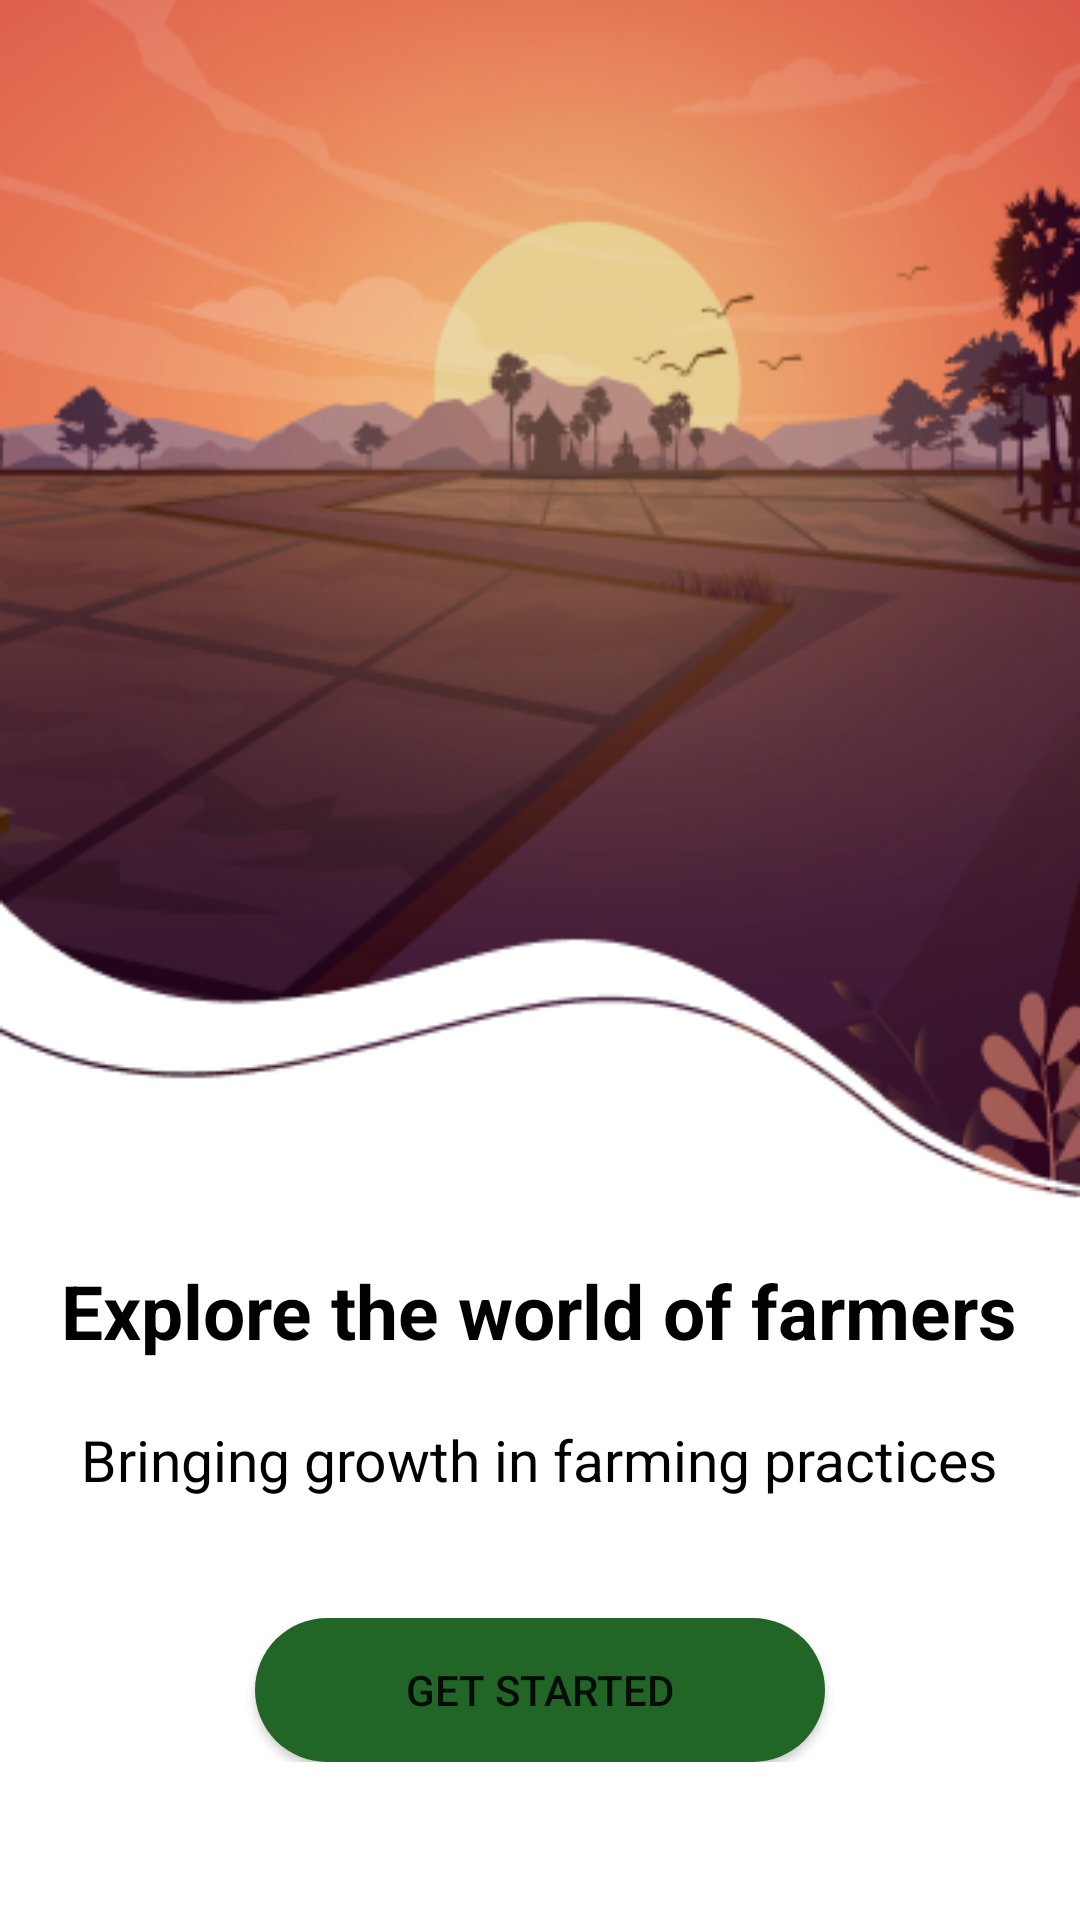

Write the Android layout XML for this screen, with the resource values it uses.
<!-- AndroidManifest.xml: application theme Theme.AAS -->
<!-- res/layout/activity_get_started.xml -->
<?xml version="1.0" encoding="utf-8"?>
<RelativeLayout xmlns:android="http://schemas.android.com/apk/res/android"
    xmlns:app="http://schemas.android.com/apk/res-auto"
    xmlns:tools="http://schemas.android.com/tools"
    android:layout_width="match_parent"
    android:layout_height="match_parent"

    tools:context=".getStarted">

    <ImageView
        android:id="@+id/photo"
        android:layout_width="match_parent"
        android:layout_height="400dp"
        android:background="@drawable/get"
        />

    <LinearLayout
        android:id="@+id/welcome"
        android:layout_below="@+id/photo"
        android:layout_marginTop="20dp"
        android:layout_width="match_parent"
        android:layout_height="wrap_content"
        android:gravity="center">

        <TextView
            android:layout_width="wrap_content"
            android:layout_height="wrap_content"
            android:text="Explore the world of farmers"
            android:textSize="25sp"
            android:textColor="@color/black"
            android:textStyle="bold"/>
    </LinearLayout>
    <LinearLayout
        android:id="@+id/gety"
        android:layout_below="@+id/welcome"
        android:layout_marginTop="20dp"
        android:layout_width="match_parent"
        android:layout_height="wrap_content"
        android:gravity="center">

        <TextView
            android:layout_width="wrap_content"
            android:layout_height="wrap_content"
            android:text="Bringing growth in farming practices"
            android:textSize="19sp"
            android:textColor="@color/black" />
    </LinearLayout>
    <LinearLayout
        android:layout_below="@+id/gety"
        android:layout_marginTop="40dp"
        android:layout_width="match_parent"
        android:layout_height="wrap_content"
        android:gravity="center">
        <Button
            android:id="@+id/getStarted"
            android:layout_width="190dp"
            android:layout_height="wrap_content"
            android:text="Get Started"
            android:background="@drawable/round_button"/>
    </LinearLayout>




</RelativeLayout>
<!-- resources referenced by this layout -->
<resources>
  <color name="black">#FF000000</color>
  <!-- drawable get: png bitmap (drawable, 116855 bytes) -->
  <!-- drawable round_button (drawable) -->
  <?xml version="1.0" encoding="utf-8"?>
  <shape xmlns:android="http://schemas.android.com/apk/res/android">
      <solid android:color="@color/green"/>
      <corners
          android:topRightRadius="45dp"
          android:topLeftRadius="45dp"
          android:bottomLeftRadius="45dp"
          android:bottomRightRadius="45dp"/>
  
  
  </shape>
  <style name="Theme.AAS" parent="Theme.MaterialComponents.DayNight.NoActionBar">
          
          <item name="colorPrimary">@color/purple_500</item>
          <item name="colorPrimaryVariant">@color/green</item>
          <item name="colorOnPrimary">@color/white</item>
          
          <item name="colorSecondary">@color/teal_200</item>
          <item name="colorSecondaryVariant">@color/green</item>
          <item name="colorOnSecondary">@color/black</item>
          
          <item name="android:statusBarColor" tools:targetApi="l">?attr/colorPrimaryVariant</item>
          
      </style>
  <color name="green">#216527</color>
  <color name="purple_500">#287A30</color>
  <color name="white">#FFFFFFFF</color>
  <color name="teal_200">#FF03DAC5</color>
</resources>
